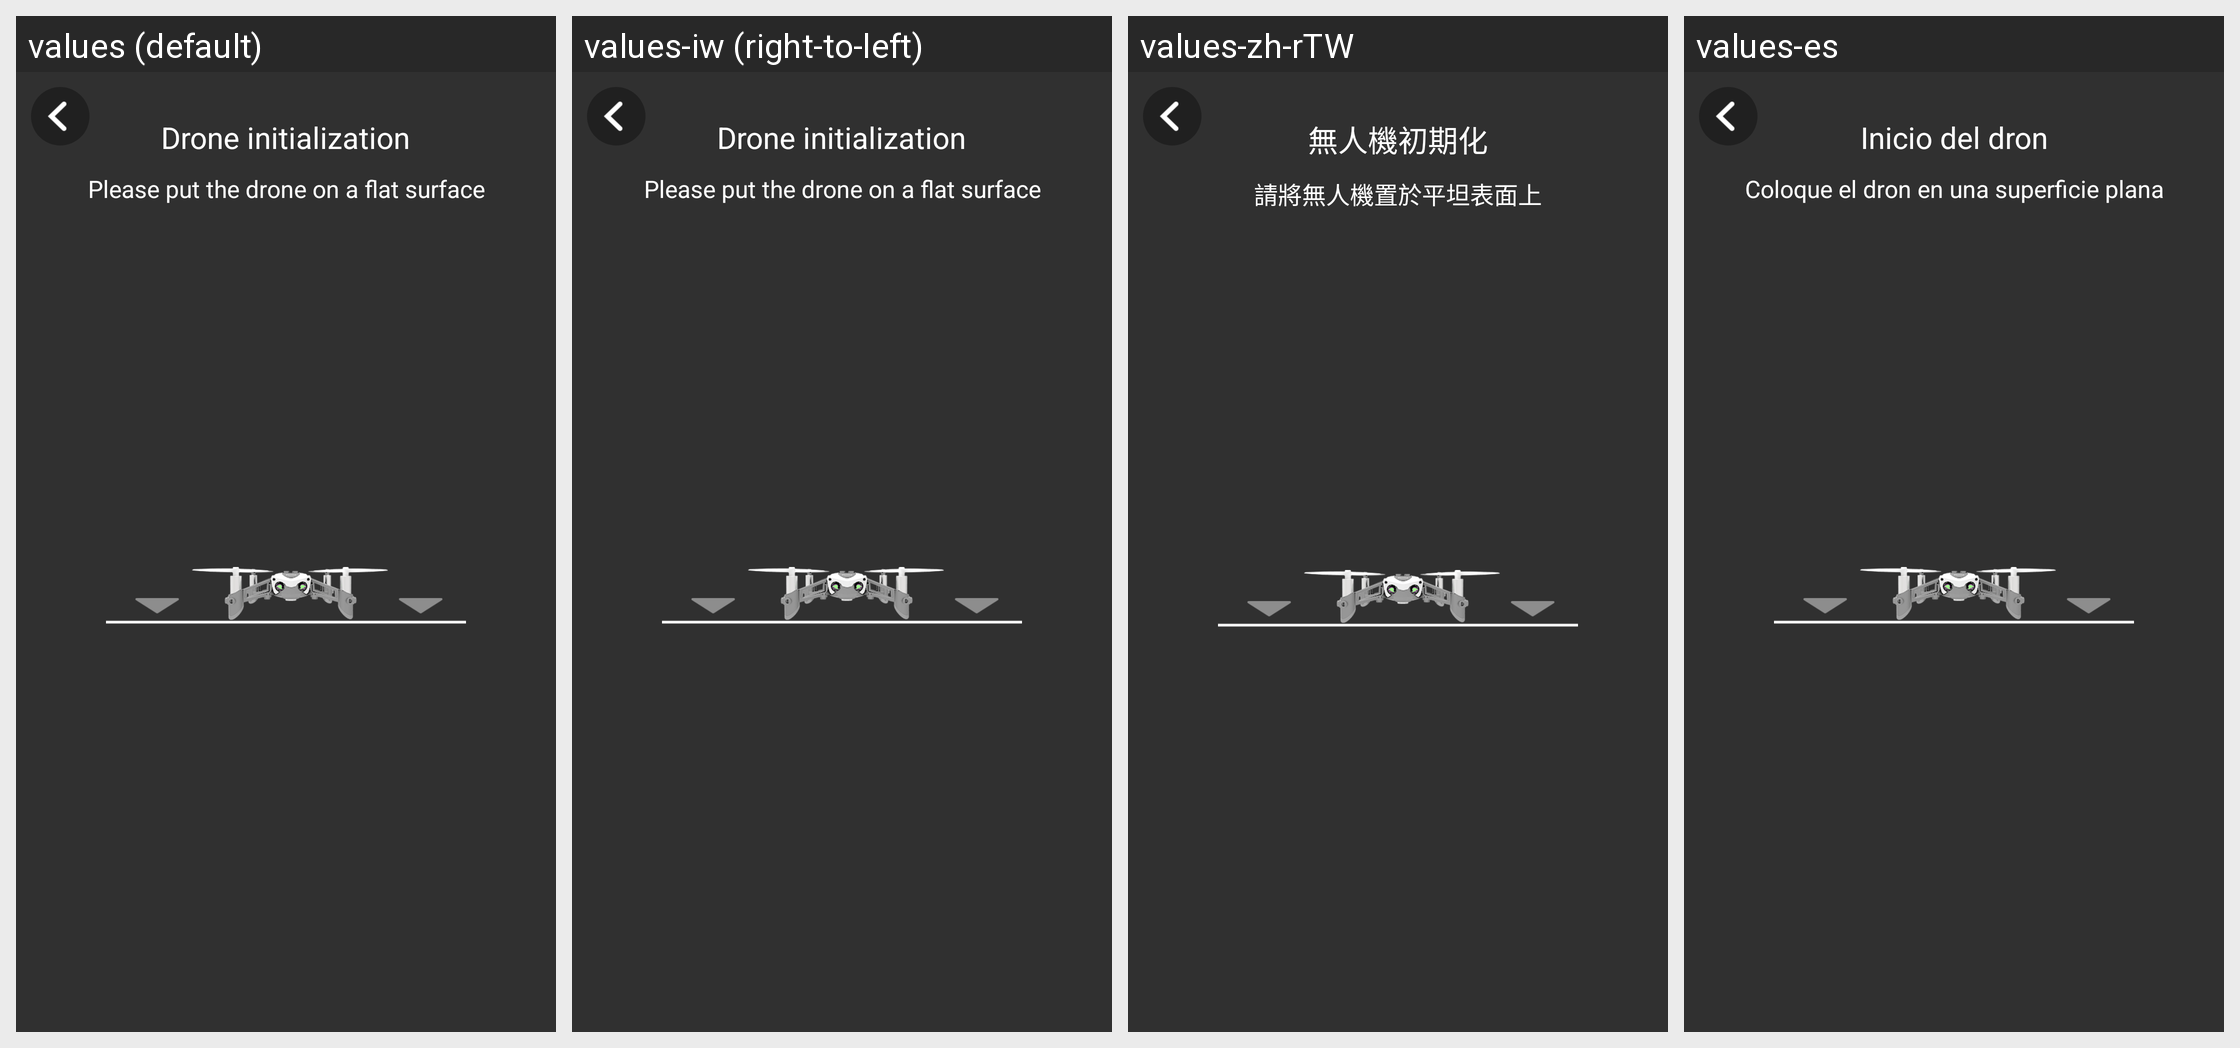

Translations of the strings shown on this Android screen, per locale in the grid:
Android screen res/layout/activity_drone_init.xml rendered under 4 locales, left to right: values (default), values-iw (right-to-left), values-zh-rTW, values-es. Device: Nexus 5 (rendered at 1080×1920; each locale shown at half size, 540×960, under a caption strip naming it); theme AppTheme.
Other locales in the repository, not shown: values-af, values-am, values-ar, values-az-rAZ, values-bg, values-bn-rBD, values-ca, values-cs, values-da, values-de, values-el, values-en-rGB, values-es-rUS, values-et-rEE, values-eu-rES, values-fa, values-fi, values-fr, values-fr-rCA, values-gl-rES, values-gu-rIN, values-hi, values-hr, values-hu, values-hy-rAM, values-in, values-is-rIS, values-it, values-ja, values-ka-rGE, values-kk-rKZ, values-km-rKH, values-kn-rIN, values-ko, values-ky-rKG, values-lo-rLA, values-lt, values-lv, values-mk-rMK, values-ml-rIN, values-mn-rMN, values-mr-rIN, values-ms-rMY, values-my-rMM, values-nb, values-ne-rNP, values-nl, values-pa-rIN, values-pl, values-pt, values-pt-rBR, values-pt-rPT, values-ro, values-ru, values-si-rLK, values-sk, values-sl, values-sq-rAL, values-sr, values-sv, values-sw, values-ta-rIN, values-te-rIN, values-th, values-tl, values-tr, values-uk, values-ur-rPK, values-uz-rUZ, values-vi, values-zh-rCN, values-zh-rHK, values-zu.
Strings drawn on this screen, with the default value and each locale's value (text and hints the layout hard-codes, and strings that could not be matched under every locale, appear in the picture but are not listed):

drone_initialization
  values: Drone initialization
  values-iw: Drone initialization  [not translated; the default value is used]
  values-zh-rTW: 無人機初期化
  values-es: Inicio del dron

please_put_the_drone_on_a_flat_surface
  values: Please put the drone on a flat surface
  values-iw: Please put the drone on a flat surface  [not translated; the default value is used]
  values-zh-rTW: 請將無人機置於平坦表面上
  values-es: Coloque el dron en una superficie plana
